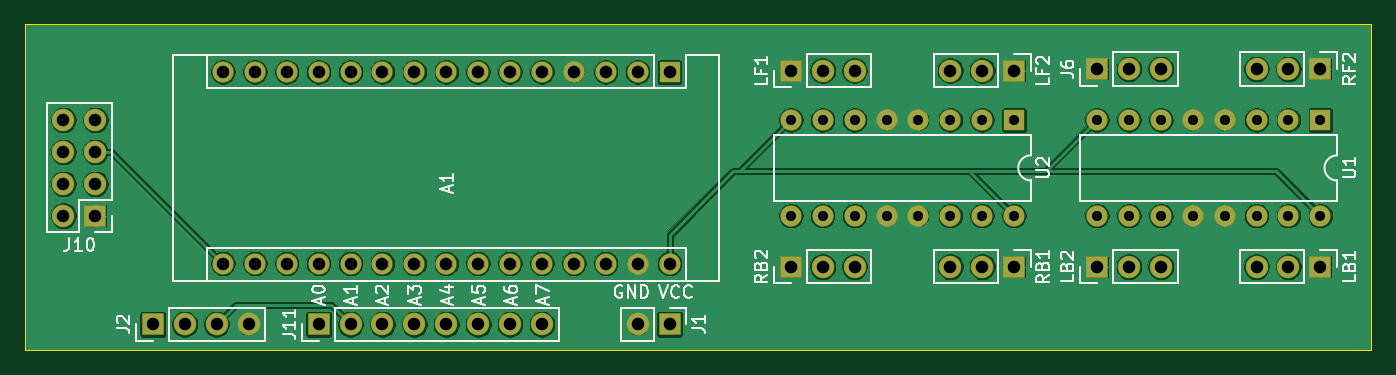
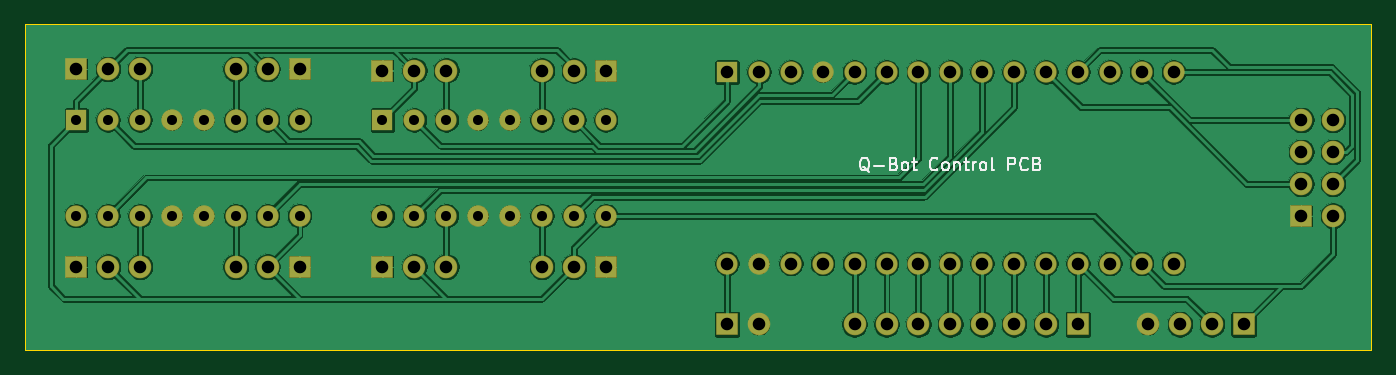
Circuit board: 11 layer files. Board 107.2 x 25.9 mm.
- bottom_copper: Bot_Controller-B_Cu.gbr (228405 bytes)
- bottom_mask: Bot_Controller-B_Mask.gbr (3623 bytes)
- paste: Bot_Controller-B_Paste.gbr (465 bytes)
- bottom_silk: Bot_Controller-B_SilkS.gbr (5074 bytes)
- outline: Bot_Controller-Edge_Cuts.gbr (741 bytes)
- top_copper: Bot_Controller-F_Cu.gbr (216704 bytes)
- top_mask: Bot_Controller-F_Mask.gbr (3623 bytes)
- paste: Bot_Controller-F_Paste.gbr (465 bytes)
- top_silk: Bot_Controller-F_SilkS.gbr (19822 bytes)
- drill: Bot_Controller-NPTH.drl (269 bytes)
- drill: Bot_Controller-PTH.drl (1911 bytes)

=== bottom_copper: Bot_Controller-B_Cu.gbr (228405 bytes, source omitted) ===
=== bottom_mask: Bot_Controller-B_Mask.gbr ===
%TF.GenerationSoftware,KiCad,Pcbnew,(5.1.6)-1*%
%TF.CreationDate,2020-11-13T23:51:03+05:30*%
%TF.ProjectId,Bot_Controller,426f745f-436f-46e7-9472-6f6c6c65722e,rev?*%
%TF.SameCoordinates,Original*%
%TF.FileFunction,Soldermask,Bot*%
%TF.FilePolarity,Negative*%
%FSLAX46Y46*%
G04 Gerber Fmt 4.6, Leading zero omitted, Abs format (unit mm)*
G04 Created by KiCad (PCBNEW (5.1.6)-1) date 2020-11-13 23:51:03*
%MOMM*%
%LPD*%
G01*
G04 APERTURE LIST*
%ADD10O,1.700000X1.700000*%
%ADD11R,1.700000X1.700000*%
%ADD12O,1.800000X1.800000*%
%ADD13R,1.800000X1.800000*%
G04 APERTURE END LIST*
D10*
%TO.C,A1*%
X43256200Y-41371520D03*
X43256200Y-26131520D03*
X78816200Y-41371520D03*
X45796200Y-26131520D03*
X76276200Y-41371520D03*
X48336200Y-26131520D03*
X73736200Y-41371520D03*
X50876200Y-26131520D03*
X71196200Y-41371520D03*
X53416200Y-26131520D03*
X68656200Y-41371520D03*
X55956200Y-26131520D03*
X66116200Y-41371520D03*
X58496200Y-26131520D03*
X63576200Y-41371520D03*
X61036200Y-26131520D03*
X61036200Y-41371520D03*
X63576200Y-26131520D03*
X58496200Y-41371520D03*
X66116200Y-26131520D03*
X55956200Y-41371520D03*
X68656200Y-26131520D03*
X53416200Y-41371520D03*
X71196200Y-26131520D03*
X50876200Y-41371520D03*
X73736200Y-26131520D03*
X48336200Y-41371520D03*
X76276200Y-26131520D03*
X45796200Y-41371520D03*
D11*
X78816200Y-26131520D03*
%TD*%
D12*
%TO.C,J1*%
X76276200Y-46197520D03*
D13*
X78816200Y-46197520D03*
%TD*%
D12*
%TO.C,LF1*%
X93548200Y-26004520D03*
X91008200Y-26004520D03*
D13*
X88468200Y-26004520D03*
%TD*%
D12*
%TO.C,LF2*%
X101168200Y-26004520D03*
X103708200Y-26004520D03*
D13*
X106248200Y-26004520D03*
%TD*%
D12*
%TO.C,LB1*%
X125552200Y-41625520D03*
X128092200Y-41625520D03*
D13*
X130632200Y-41625520D03*
%TD*%
D12*
%TO.C,LB2*%
X117932200Y-41625520D03*
X115392200Y-41625520D03*
D13*
X112852200Y-41625520D03*
%TD*%
D12*
%TO.C,J6*%
X117932200Y-25877520D03*
X115392200Y-25877520D03*
D13*
X112852200Y-25877520D03*
%TD*%
D12*
%TO.C,RF2*%
X125552200Y-25877520D03*
X128092200Y-25877520D03*
D13*
X130632200Y-25877520D03*
%TD*%
D12*
%TO.C,RB1*%
X101168200Y-41625520D03*
X103708200Y-41625520D03*
D13*
X106248200Y-41625520D03*
%TD*%
D12*
%TO.C,RB2*%
X93548200Y-41625520D03*
X91008200Y-41625520D03*
D13*
X88468200Y-41625520D03*
%TD*%
D12*
%TO.C,J11*%
X68656200Y-46197520D03*
X66116200Y-46197520D03*
X63576200Y-46197520D03*
X61036200Y-46197520D03*
X58496200Y-46197520D03*
X55956200Y-46197520D03*
X53416200Y-46197520D03*
D13*
X50876200Y-46197520D03*
%TD*%
D10*
%TO.C,U1*%
X130632200Y-37561520D03*
X112852200Y-29941520D03*
X128092200Y-37561520D03*
X115392200Y-29941520D03*
X125552200Y-37561520D03*
X117932200Y-29941520D03*
X123012200Y-37561520D03*
X120472200Y-29941520D03*
X120472200Y-37561520D03*
X123012200Y-29941520D03*
X117932200Y-37561520D03*
X125552200Y-29941520D03*
X115392200Y-37561520D03*
X128092200Y-29941520D03*
X112852200Y-37561520D03*
D11*
X130632200Y-29941520D03*
%TD*%
D10*
%TO.C,U2*%
X106248200Y-37561520D03*
X88468200Y-29941520D03*
X103708200Y-37561520D03*
X91008200Y-29941520D03*
X101168200Y-37561520D03*
X93548200Y-29941520D03*
X98628200Y-37561520D03*
X96088200Y-29941520D03*
X96088200Y-37561520D03*
X98628200Y-29941520D03*
X93548200Y-37561520D03*
X101168200Y-29941520D03*
X91008200Y-37561520D03*
X103708200Y-29941520D03*
X88468200Y-37561520D03*
D11*
X106248200Y-29941520D03*
%TD*%
D12*
%TO.C,J10*%
X30556200Y-29941520D03*
X33096200Y-29941520D03*
X30556200Y-32481520D03*
X33096200Y-32481520D03*
X30556200Y-35021520D03*
X33096200Y-35021520D03*
X30556200Y-37561520D03*
D13*
X33096200Y-37561520D03*
%TD*%
%TO.C,J2*%
X37668200Y-46197520D03*
D12*
X40208200Y-46197520D03*
X42748200Y-46197520D03*
X45288200Y-46197520D03*
%TD*%
M02*

=== paste: Bot_Controller-B_Paste.gbr ===
%TF.GenerationSoftware,KiCad,Pcbnew,(5.1.6)-1*%
%TF.CreationDate,2020-11-13T23:51:03+05:30*%
%TF.ProjectId,Bot_Controller,426f745f-436f-46e7-9472-6f6c6c65722e,rev?*%
%TF.SameCoordinates,Original*%
%TF.FileFunction,Paste,Bot*%
%TF.FilePolarity,Positive*%
%FSLAX46Y46*%
G04 Gerber Fmt 4.6, Leading zero omitted, Abs format (unit mm)*
G04 Created by KiCad (PCBNEW (5.1.6)-1) date 2020-11-13 23:51:03*
%MOMM*%
%LPD*%
G01*
G04 APERTURE LIST*
G04 APERTURE END LIST*
M02*

=== bottom_silk: Bot_Controller-B_SilkS.gbr ===
%TF.GenerationSoftware,KiCad,Pcbnew,(5.1.6)-1*%
%TF.CreationDate,2020-11-13T23:51:03+05:30*%
%TF.ProjectId,Bot_Controller,426f745f-436f-46e7-9472-6f6c6c65722e,rev?*%
%TF.SameCoordinates,Original*%
%TF.FileFunction,Legend,Bot*%
%TF.FilePolarity,Positive*%
%FSLAX46Y46*%
G04 Gerber Fmt 4.6, Leading zero omitted, Abs format (unit mm)*
G04 Created by KiCad (PCBNEW (5.1.6)-1) date 2020-11-13 23:51:03*
%MOMM*%
%LPD*%
G01*
G04 APERTURE LIST*
%ADD10C,0.150000*%
G04 APERTURE END LIST*
D10*
X67488580Y-34045139D02*
X67583819Y-33997520D01*
X67679057Y-33902281D01*
X67821914Y-33759424D01*
X67917152Y-33711805D01*
X68012390Y-33711805D01*
X67964771Y-33949900D02*
X68060009Y-33902281D01*
X68155247Y-33807043D01*
X68202866Y-33616567D01*
X68202866Y-33283234D01*
X68155247Y-33092758D01*
X68060009Y-32997520D01*
X67964771Y-32949900D01*
X67774295Y-32949900D01*
X67679057Y-32997520D01*
X67583819Y-33092758D01*
X67536200Y-33283234D01*
X67536200Y-33616567D01*
X67583819Y-33807043D01*
X67679057Y-33902281D01*
X67774295Y-33949900D01*
X67964771Y-33949900D01*
X67107628Y-33568948D02*
X66345723Y-33568948D01*
X65536200Y-33426091D02*
X65393342Y-33473710D01*
X65345723Y-33521329D01*
X65298104Y-33616567D01*
X65298104Y-33759424D01*
X65345723Y-33854662D01*
X65393342Y-33902281D01*
X65488580Y-33949900D01*
X65869533Y-33949900D01*
X65869533Y-32949900D01*
X65536200Y-32949900D01*
X65440961Y-32997520D01*
X65393342Y-33045139D01*
X65345723Y-33140377D01*
X65345723Y-33235615D01*
X65393342Y-33330853D01*
X65440961Y-33378472D01*
X65536200Y-33426091D01*
X65869533Y-33426091D01*
X64726676Y-33949900D02*
X64821914Y-33902281D01*
X64869533Y-33854662D01*
X64917152Y-33759424D01*
X64917152Y-33473710D01*
X64869533Y-33378472D01*
X64821914Y-33330853D01*
X64726676Y-33283234D01*
X64583819Y-33283234D01*
X64488580Y-33330853D01*
X64440961Y-33378472D01*
X64393342Y-33473710D01*
X64393342Y-33759424D01*
X64440961Y-33854662D01*
X64488580Y-33902281D01*
X64583819Y-33949900D01*
X64726676Y-33949900D01*
X64107628Y-33283234D02*
X63726676Y-33283234D01*
X63964771Y-32949900D02*
X63964771Y-33807043D01*
X63917152Y-33902281D01*
X63821914Y-33949900D01*
X63726676Y-33949900D01*
X62060009Y-33854662D02*
X62107628Y-33902281D01*
X62250485Y-33949900D01*
X62345723Y-33949900D01*
X62488580Y-33902281D01*
X62583819Y-33807043D01*
X62631438Y-33711805D01*
X62679057Y-33521329D01*
X62679057Y-33378472D01*
X62631438Y-33187996D01*
X62583819Y-33092758D01*
X62488580Y-32997520D01*
X62345723Y-32949900D01*
X62250485Y-32949900D01*
X62107628Y-32997520D01*
X62060009Y-33045139D01*
X61488580Y-33949900D02*
X61583819Y-33902281D01*
X61631438Y-33854662D01*
X61679057Y-33759424D01*
X61679057Y-33473710D01*
X61631438Y-33378472D01*
X61583819Y-33330853D01*
X61488580Y-33283234D01*
X61345723Y-33283234D01*
X61250485Y-33330853D01*
X61202866Y-33378472D01*
X61155247Y-33473710D01*
X61155247Y-33759424D01*
X61202866Y-33854662D01*
X61250485Y-33902281D01*
X61345723Y-33949900D01*
X61488580Y-33949900D01*
X60726676Y-33283234D02*
X60726676Y-33949900D01*
X60726676Y-33378472D02*
X60679057Y-33330853D01*
X60583819Y-33283234D01*
X60440961Y-33283234D01*
X60345723Y-33330853D01*
X60298104Y-33426091D01*
X60298104Y-33949900D01*
X59964771Y-33283234D02*
X59583819Y-33283234D01*
X59821914Y-32949900D02*
X59821914Y-33807043D01*
X59774295Y-33902281D01*
X59679057Y-33949900D01*
X59583819Y-33949900D01*
X59250485Y-33949900D02*
X59250485Y-33283234D01*
X59250485Y-33473710D02*
X59202866Y-33378472D01*
X59155247Y-33330853D01*
X59060009Y-33283234D01*
X58964771Y-33283234D01*
X58488580Y-33949900D02*
X58583819Y-33902281D01*
X58631438Y-33854662D01*
X58679057Y-33759424D01*
X58679057Y-33473710D01*
X58631438Y-33378472D01*
X58583819Y-33330853D01*
X58488580Y-33283234D01*
X58345723Y-33283234D01*
X58250485Y-33330853D01*
X58202866Y-33378472D01*
X58155247Y-33473710D01*
X58155247Y-33759424D01*
X58202866Y-33854662D01*
X58250485Y-33902281D01*
X58345723Y-33949900D01*
X58488580Y-33949900D01*
X57583819Y-33949900D02*
X57679057Y-33902281D01*
X57726676Y-33807043D01*
X57726676Y-32949900D01*
X56440961Y-33949900D02*
X56440961Y-32949900D01*
X56060009Y-32949900D01*
X55964771Y-32997520D01*
X55917152Y-33045139D01*
X55869533Y-33140377D01*
X55869533Y-33283234D01*
X55917152Y-33378472D01*
X55964771Y-33426091D01*
X56060009Y-33473710D01*
X56440961Y-33473710D01*
X54869533Y-33854662D02*
X54917152Y-33902281D01*
X55060009Y-33949900D01*
X55155247Y-33949900D01*
X55298104Y-33902281D01*
X55393342Y-33807043D01*
X55440961Y-33711805D01*
X55488580Y-33521329D01*
X55488580Y-33378472D01*
X55440961Y-33187996D01*
X55393342Y-33092758D01*
X55298104Y-32997520D01*
X55155247Y-32949900D01*
X55060009Y-32949900D01*
X54917152Y-32997520D01*
X54869533Y-33045139D01*
X54107628Y-33426091D02*
X53964771Y-33473710D01*
X53917152Y-33521329D01*
X53869533Y-33616567D01*
X53869533Y-33759424D01*
X53917152Y-33854662D01*
X53964771Y-33902281D01*
X54060009Y-33949900D01*
X54440961Y-33949900D01*
X54440961Y-32949900D01*
X54107628Y-32949900D01*
X54012390Y-32997520D01*
X53964771Y-33045139D01*
X53917152Y-33140377D01*
X53917152Y-33235615D01*
X53964771Y-33330853D01*
X54012390Y-33378472D01*
X54107628Y-33426091D01*
X54440961Y-33426091D01*
M02*

=== outline: Bot_Controller-Edge_Cuts.gbr ===
%TF.GenerationSoftware,KiCad,Pcbnew,(5.1.6)-1*%
%TF.CreationDate,2020-11-13T23:51:03+05:30*%
%TF.ProjectId,Bot_Controller,426f745f-436f-46e7-9472-6f6c6c65722e,rev?*%
%TF.SameCoordinates,Original*%
%TF.FileFunction,Profile,NP*%
%FSLAX46Y46*%
G04 Gerber Fmt 4.6, Leading zero omitted, Abs format (unit mm)*
G04 Created by KiCad (PCBNEW (5.1.6)-1) date 2020-11-13 23:51:03*
%MOMM*%
%LPD*%
G01*
G04 APERTURE LIST*
%TA.AperFunction,Profile*%
%ADD10C,0.050000*%
%TD*%
G04 APERTURE END LIST*
D10*
X27508200Y-48229520D02*
X27508200Y-22321520D01*
X134696200Y-48229520D02*
X27508200Y-48229520D01*
X134696200Y-44673520D02*
X134696200Y-48229520D01*
X134696200Y-22321520D02*
X134696200Y-44673520D01*
X27508200Y-22321520D02*
X134696200Y-22321520D01*
M02*

=== top_copper: Bot_Controller-F_Cu.gbr (216704 bytes, source omitted) ===
=== top_mask: Bot_Controller-F_Mask.gbr ===
%TF.GenerationSoftware,KiCad,Pcbnew,(5.1.6)-1*%
%TF.CreationDate,2020-11-13T23:51:03+05:30*%
%TF.ProjectId,Bot_Controller,426f745f-436f-46e7-9472-6f6c6c65722e,rev?*%
%TF.SameCoordinates,Original*%
%TF.FileFunction,Soldermask,Top*%
%TF.FilePolarity,Negative*%
%FSLAX46Y46*%
G04 Gerber Fmt 4.6, Leading zero omitted, Abs format (unit mm)*
G04 Created by KiCad (PCBNEW (5.1.6)-1) date 2020-11-13 23:51:03*
%MOMM*%
%LPD*%
G01*
G04 APERTURE LIST*
%ADD10O,1.700000X1.700000*%
%ADD11R,1.700000X1.700000*%
%ADD12O,1.800000X1.800000*%
%ADD13R,1.800000X1.800000*%
G04 APERTURE END LIST*
D10*
%TO.C,A1*%
X43256200Y-41371520D03*
X43256200Y-26131520D03*
X78816200Y-41371520D03*
X45796200Y-26131520D03*
X76276200Y-41371520D03*
X48336200Y-26131520D03*
X73736200Y-41371520D03*
X50876200Y-26131520D03*
X71196200Y-41371520D03*
X53416200Y-26131520D03*
X68656200Y-41371520D03*
X55956200Y-26131520D03*
X66116200Y-41371520D03*
X58496200Y-26131520D03*
X63576200Y-41371520D03*
X61036200Y-26131520D03*
X61036200Y-41371520D03*
X63576200Y-26131520D03*
X58496200Y-41371520D03*
X66116200Y-26131520D03*
X55956200Y-41371520D03*
X68656200Y-26131520D03*
X53416200Y-41371520D03*
X71196200Y-26131520D03*
X50876200Y-41371520D03*
X73736200Y-26131520D03*
X48336200Y-41371520D03*
X76276200Y-26131520D03*
X45796200Y-41371520D03*
D11*
X78816200Y-26131520D03*
%TD*%
D12*
%TO.C,J1*%
X76276200Y-46197520D03*
D13*
X78816200Y-46197520D03*
%TD*%
D12*
%TO.C,LF1*%
X93548200Y-26004520D03*
X91008200Y-26004520D03*
D13*
X88468200Y-26004520D03*
%TD*%
D12*
%TO.C,LF2*%
X101168200Y-26004520D03*
X103708200Y-26004520D03*
D13*
X106248200Y-26004520D03*
%TD*%
D12*
%TO.C,LB1*%
X125552200Y-41625520D03*
X128092200Y-41625520D03*
D13*
X130632200Y-41625520D03*
%TD*%
D12*
%TO.C,LB2*%
X117932200Y-41625520D03*
X115392200Y-41625520D03*
D13*
X112852200Y-41625520D03*
%TD*%
D12*
%TO.C,J6*%
X117932200Y-25877520D03*
X115392200Y-25877520D03*
D13*
X112852200Y-25877520D03*
%TD*%
D12*
%TO.C,RF2*%
X125552200Y-25877520D03*
X128092200Y-25877520D03*
D13*
X130632200Y-25877520D03*
%TD*%
D12*
%TO.C,RB1*%
X101168200Y-41625520D03*
X103708200Y-41625520D03*
D13*
X106248200Y-41625520D03*
%TD*%
D12*
%TO.C,RB2*%
X93548200Y-41625520D03*
X91008200Y-41625520D03*
D13*
X88468200Y-41625520D03*
%TD*%
D12*
%TO.C,J11*%
X68656200Y-46197520D03*
X66116200Y-46197520D03*
X63576200Y-46197520D03*
X61036200Y-46197520D03*
X58496200Y-46197520D03*
X55956200Y-46197520D03*
X53416200Y-46197520D03*
D13*
X50876200Y-46197520D03*
%TD*%
D10*
%TO.C,U1*%
X130632200Y-37561520D03*
X112852200Y-29941520D03*
X128092200Y-37561520D03*
X115392200Y-29941520D03*
X125552200Y-37561520D03*
X117932200Y-29941520D03*
X123012200Y-37561520D03*
X120472200Y-29941520D03*
X120472200Y-37561520D03*
X123012200Y-29941520D03*
X117932200Y-37561520D03*
X125552200Y-29941520D03*
X115392200Y-37561520D03*
X128092200Y-29941520D03*
X112852200Y-37561520D03*
D11*
X130632200Y-29941520D03*
%TD*%
D10*
%TO.C,U2*%
X106248200Y-37561520D03*
X88468200Y-29941520D03*
X103708200Y-37561520D03*
X91008200Y-29941520D03*
X101168200Y-37561520D03*
X93548200Y-29941520D03*
X98628200Y-37561520D03*
X96088200Y-29941520D03*
X96088200Y-37561520D03*
X98628200Y-29941520D03*
X93548200Y-37561520D03*
X101168200Y-29941520D03*
X91008200Y-37561520D03*
X103708200Y-29941520D03*
X88468200Y-37561520D03*
D11*
X106248200Y-29941520D03*
%TD*%
D12*
%TO.C,J10*%
X30556200Y-29941520D03*
X33096200Y-29941520D03*
X30556200Y-32481520D03*
X33096200Y-32481520D03*
X30556200Y-35021520D03*
X33096200Y-35021520D03*
X30556200Y-37561520D03*
D13*
X33096200Y-37561520D03*
%TD*%
%TO.C,J2*%
X37668200Y-46197520D03*
D12*
X40208200Y-46197520D03*
X42748200Y-46197520D03*
X45288200Y-46197520D03*
%TD*%
M02*

=== paste: Bot_Controller-F_Paste.gbr ===
%TF.GenerationSoftware,KiCad,Pcbnew,(5.1.6)-1*%
%TF.CreationDate,2020-11-13T23:51:03+05:30*%
%TF.ProjectId,Bot_Controller,426f745f-436f-46e7-9472-6f6c6c65722e,rev?*%
%TF.SameCoordinates,Original*%
%TF.FileFunction,Paste,Top*%
%TF.FilePolarity,Positive*%
%FSLAX46Y46*%
G04 Gerber Fmt 4.6, Leading zero omitted, Abs format (unit mm)*
G04 Created by KiCad (PCBNEW (5.1.6)-1) date 2020-11-13 23:51:03*
%MOMM*%
%LPD*%
G01*
G04 APERTURE LIST*
G04 APERTURE END LIST*
M02*

=== top_silk: Bot_Controller-F_SilkS.gbr (19822 bytes, source omitted) ===
=== drill: Bot_Controller-NPTH.drl ===
M48
; DRILL file {KiCad (5.1.6)-1} date 11/13/20 23:51:02
; FORMAT={-:-/ absolute / inch / decimal}
; #@! TF.CreationDate,2020-11-13T23:51:02+05:30
; #@! TF.GenerationSoftware,Kicad,Pcbnew,(5.1.6)-1
; #@! TF.FileFunction,NonPlated,1,2,NPTH
FMAT,2
INCH
%
G90
G05
T0
M30

=== drill: Bot_Controller-PTH.drl ===
M48
; DRILL file {KiCad (5.1.6)-1} date 11/13/20 23:51:02
; FORMAT={-:-/ absolute / inch / decimal}
; #@! TF.CreationDate,2020-11-13T23:51:02+05:30
; #@! TF.GenerationSoftware,Kicad,Pcbnew,(5.1.6)-1
; #@! TF.FileFunction,Plated,1,2,PTH
FMAT,2
INCH
T1C0.0315
T2C0.0394
%
G90
G05
T1
X3.483Y-1.1788
X3.483Y-1.4788
X3.583Y-1.1788
X3.583Y-1.4788
X3.683Y-1.1788
X3.683Y-1.4788
X3.783Y-1.1788
X3.783Y-1.4788
X3.883Y-1.1788
X3.883Y-1.4788
X3.983Y-1.1788
X3.983Y-1.4788
X4.083Y-1.1788
X4.083Y-1.4788
X4.183Y-1.1788
X4.183Y-1.4788
X4.443Y-1.1788
X4.443Y-1.4788
X4.543Y-1.1788
X4.543Y-1.4788
X4.643Y-1.1788
X4.643Y-1.4788
X4.743Y-1.1788
X4.743Y-1.4788
X4.843Y-1.1788
X4.843Y-1.4788
X4.943Y-1.1788
X4.943Y-1.4788
X5.043Y-1.1788
X5.043Y-1.4788
X5.143Y-1.1788
X5.143Y-1.4788
T2
X2.003Y-1.8188
X2.103Y-1.8188
X2.203Y-1.8188
X2.303Y-1.8188
X2.403Y-1.8188
X2.503Y-1.8188
X2.603Y-1.8188
X2.703Y-1.8188
X3.483Y-1.0238
X3.583Y-1.0238
X3.683Y-1.0238
X3.983Y-1.6388
X4.083Y-1.6388
X4.183Y-1.6388
X3.003Y-1.8188
X3.103Y-1.8188
X3.483Y-1.6388
X3.583Y-1.6388
X3.683Y-1.6388
X4.943Y-1.0188
X5.043Y-1.0188
X5.143Y-1.0188
X4.443Y-1.6388
X4.543Y-1.6388
X4.643Y-1.6388
X1.703Y-1.0288
X1.703Y-1.6288
X1.803Y-1.0288
X1.803Y-1.6288
X1.903Y-1.0288
X1.903Y-1.6288
X2.003Y-1.0288
X2.003Y-1.6288
X2.103Y-1.0288
X2.103Y-1.6288
X2.203Y-1.0288
X2.203Y-1.6288
X2.303Y-1.0288
X2.303Y-1.6288
X2.403Y-1.0288
X2.403Y-1.6288
X2.503Y-1.0288
X2.503Y-1.6288
X2.603Y-1.0288
X2.603Y-1.6288
X2.703Y-1.0288
X2.703Y-1.6288
X2.803Y-1.0288
X2.803Y-1.6288
X2.903Y-1.0288
X2.903Y-1.6288
X3.003Y-1.0288
X3.003Y-1.6288
X3.103Y-1.0288
X3.103Y-1.6288
X4.443Y-1.0188
X4.543Y-1.0188
X4.643Y-1.0188
X1.203Y-1.1788
X1.203Y-1.2788
X1.203Y-1.3788
X1.203Y-1.4788
X1.303Y-1.1788
X1.303Y-1.2788
X1.303Y-1.3788
X1.303Y-1.4788
X4.943Y-1.6388
X5.043Y-1.6388
X5.143Y-1.6388
X1.483Y-1.8188
X1.583Y-1.8188
X1.683Y-1.8188
X1.783Y-1.8188
X3.983Y-1.0238
X4.083Y-1.0238
X4.183Y-1.0238
T0
M30

